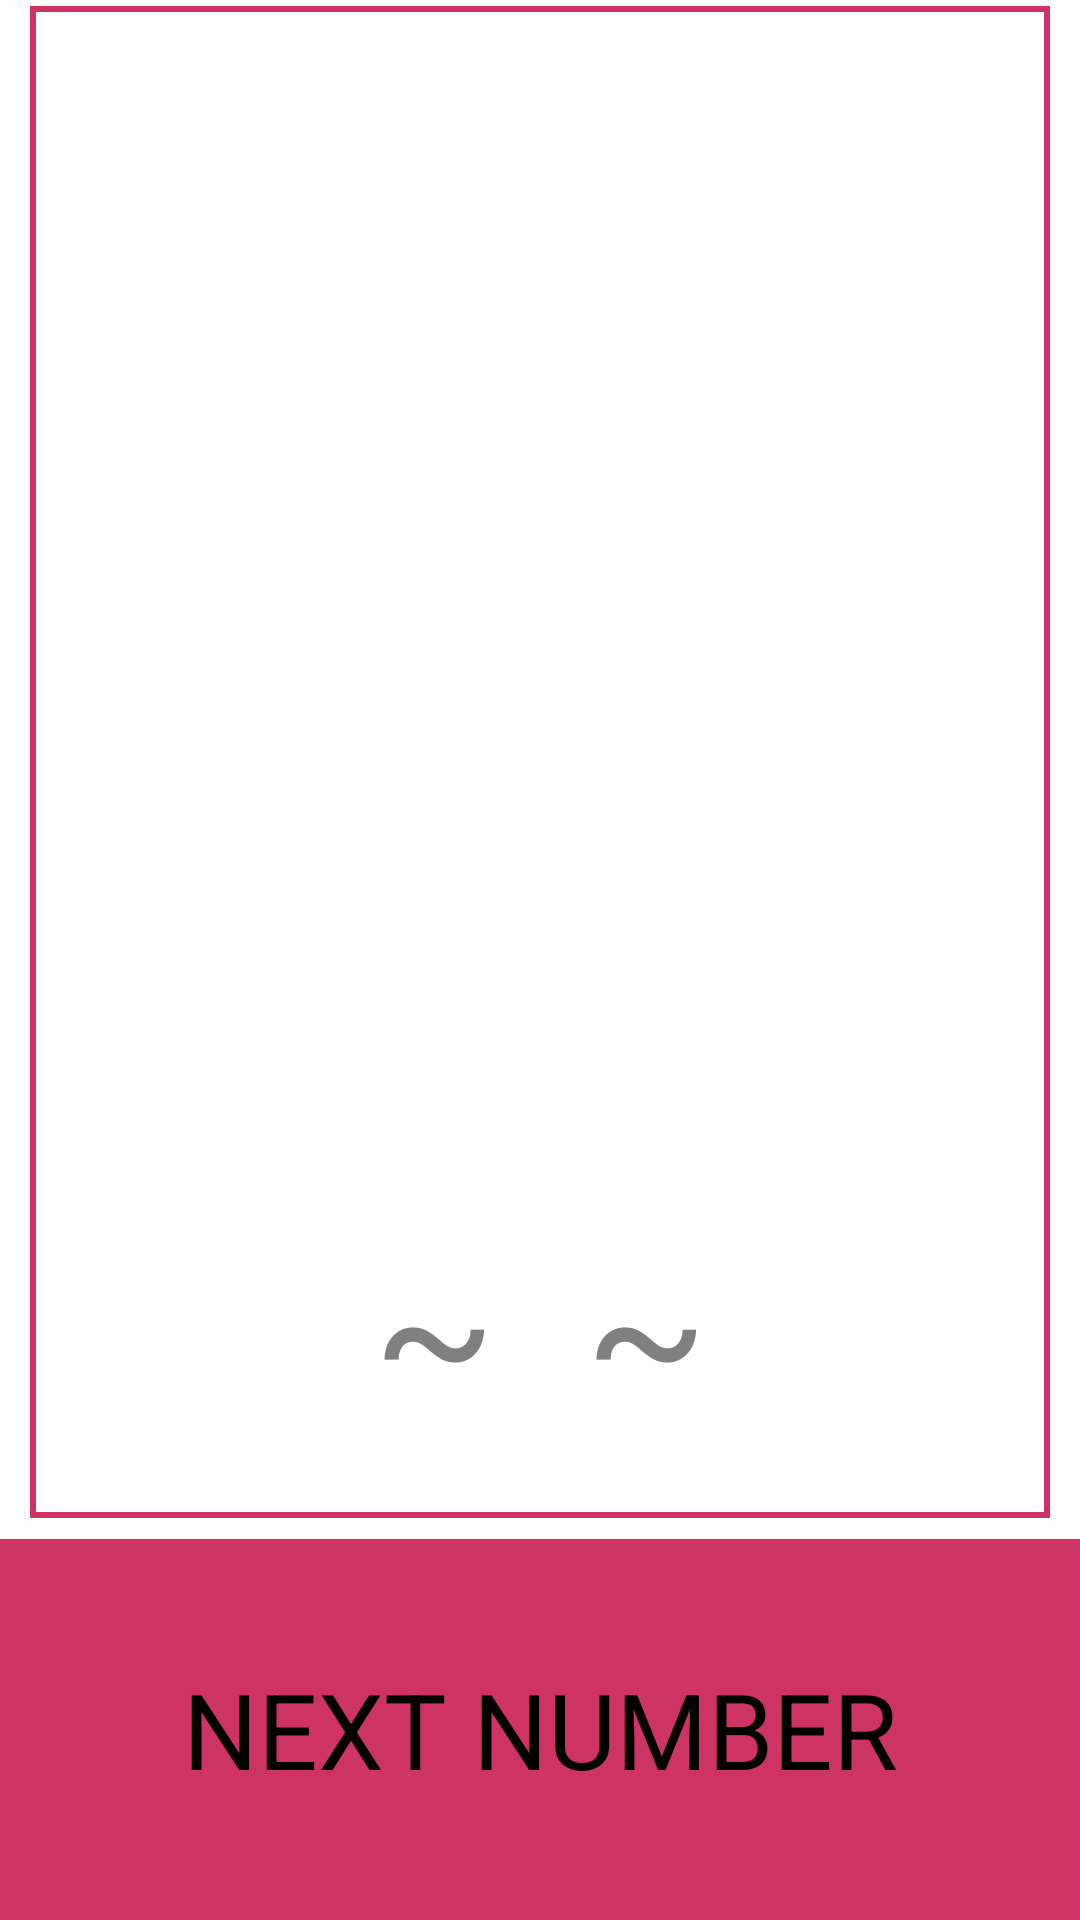

Produce the Android XML layout that renders to this screen, including the resource entries it uses.
<!-- AndroidManifest.xml: activity theme android:Theme.NoTitleBar.Fullscreen -->
<!-- res/layout/activity_stream.xml -->
<LinearLayout xmlns:android="http://schemas.android.com/apk/res/android"
    xmlns:tools="http://schemas.android.com/tools"
    android:layout_width="match_parent"
    android:layout_height="match_parent"
    android:background="@android:color/white"
    android:orientation="vertical"
    android:paddingTop="@dimen/activity_vertical_margin"
    android:weightSum="10"
    tools:context=".StreamActivity">

    <ScrollView
        android:id="@+id/previous_numbers_scrollview"
        android:layout_width="match_parent"
        android:layout_height="0dp"
        android:layout_weight="6"
        android:layout_marginRight="8dp"
        android:layout_marginLeft="8dp"
        android:background="@drawable/bottom_three_sides_border">

        <TextView
            android:id="@+id/previous_numbers_textview"
            android:layout_width="match_parent"
            android:layout_height="wrap_content"
            android:layout_gravity="top"
            android:gravity="center_horizontal"
            android:padding="5dp"
            android:textColor="@android:color/black"
            android:textSize="25sp" />
    </ScrollView>

    <TextView
        android:id="@+id/number_textview"
        android:layout_width="match_parent"
        android:layout_height="0dp"
        android:layout_marginRight="8dp"
        android:layout_marginLeft="8dp"
        android:layout_gravity="center_vertical"
        android:layout_weight="2"
        android:background="@drawable/top_three_sides_border"
        android:gravity="center_horizontal|center_vertical"
        android:hint="~  ~"
        android:textColor="@android:color/black"
        android:textSize="60sp" />

    <Button
        android:id="@+id/next_num_btn"
        android:layout_width="match_parent"
        android:layout_height="0dp"
        android:layout_marginTop="5dp"
        android:layout_weight="2"
        android:background="@color/peleton_red"
        android:onClick="showNextNumber"
        android:text="@string/btn_next_number"
        android:textSize="35sp" />

</LinearLayout>
<!-- resources referenced by this layout -->
<resources>
  <item name="peleton_red" type="color">#FFCD3363</item>
  <!-- drawable bottom_three_sides_border (drawable) -->
  <?xml version="1.0" encoding="utf-8"?>
  <inset xmlns:android="http://schemas.android.com/apk/res/android"
      android:insetTop="2dp"
      android:insetBottom="-2dp"
      android:insetRight="2dp"
      android:insetLeft="2dp">
  
      <shape android:shape="rectangle">
          <stroke android:width="2dp" android:color="@color/peleton_red" />
          <solid android:color="@android:color/white" />
      </shape>
  
  </inset>
  <!-- drawable top_three_sides_border (drawable) -->
  <?xml version="1.0" encoding="utf-8"?>
  <inset xmlns:android="http://schemas.android.com/apk/res/android"
      android:insetTop="-2dp"
      android:insetBottom="2dp"
      android:insetRight="2dp"
      android:insetLeft="2dp">
  
      <shape android:shape="rectangle">
          <stroke android:width="2dp" android:color="@color/peleton_red" />
          <solid android:color="@android:color/white" />
      </shape>
  
  </inset>
  <string name="btn_next_number">NEXT NUMBER</string>
</resources>
